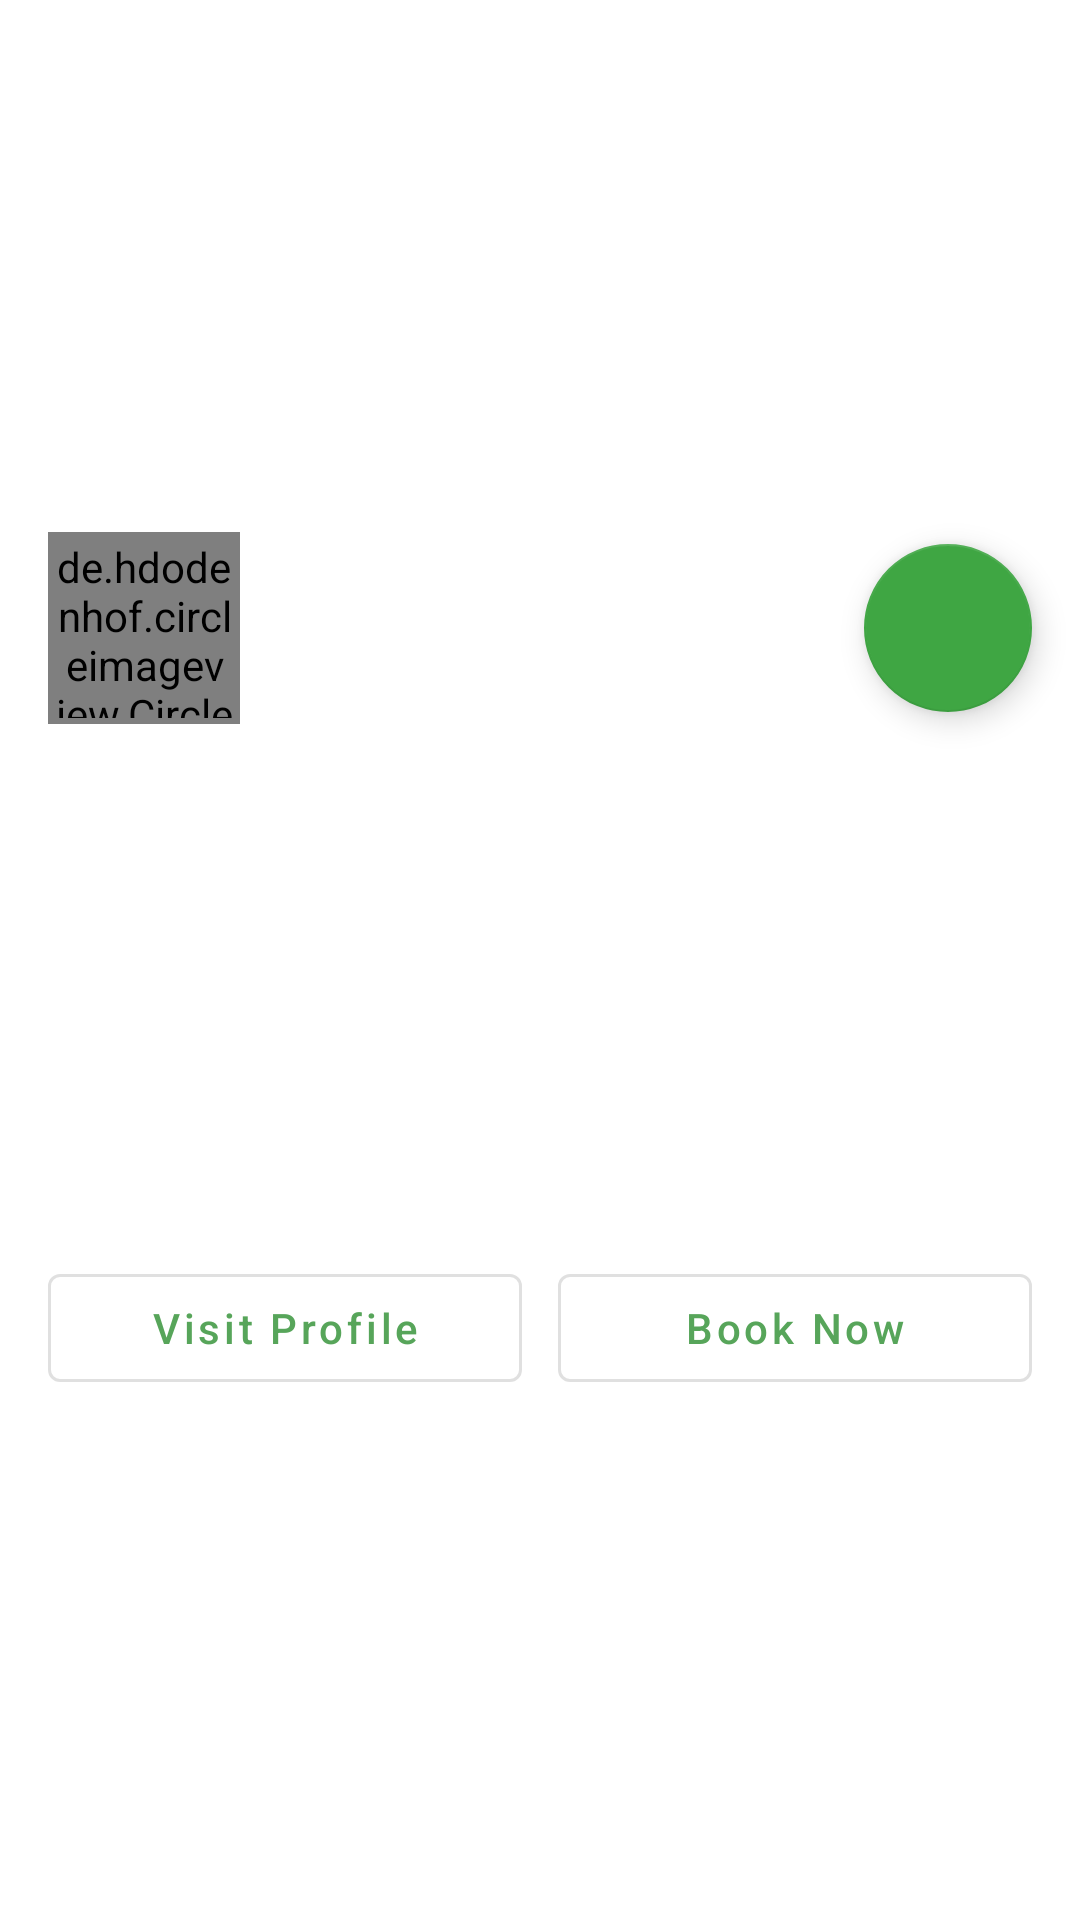

Layout XML and referenced resources for this Android screen:
<!-- AndroidManifest.xml: application theme Theme.HomeService -->
<!-- res/layout/adapter_item_specialist.xml -->
<?xml version="1.0" encoding="utf-8"?>
<androidx.constraintlayout.widget.ConstraintLayout xmlns:android="http://schemas.android.com/apk/res/android"
    xmlns:app="http://schemas.android.com/apk/res-auto"
    xmlns:tools="http://schemas.android.com/tools"
    android:layout_width="match_parent"
    android:layout_height="wrap_content"
    android:layout_margin="@dimen/dp_4_x_3"
    android:background="@drawable/clickable_bg"
    android:elevation="@dimen/dp_8_x_1">

    <de.hdodenhof.circleimageview.CircleImageView
        android:id="@+id/ivProfile"
        android:layout_width="@dimen/dp_8_x_8"
        android:layout_height="@dimen/dp_8_x_8"
        android:layout_margin="@dimen/dp_8_x_2"
        android:background="@drawable/bg_text_cirle"
        android:src="@drawable/brand_logo"
        app:layout_constraintBottom_toTopOf="@id/btnVisitProfile"
        app:layout_constraintStart_toStartOf="parent"
        app:layout_constraintTop_toTopOf="parent" />

    <TextView
        android:id="@+id/tvName"
        android:layout_width="wrap_content"
        android:layout_height="wrap_content"
        android:layout_marginStart="@dimen/dp_4_x_3"
        android:textColor="@color/black"
        android:textSize="@dimen/small_text"
        android:textStyle="bold"
        app:layout_constraintBottom_toTopOf="@id/tvContact"
        app:layout_constraintStart_toEndOf="@+id/ivProfile"
        app:layout_constraintTop_toTopOf="@id/ivProfile"
        app:layout_constraintVertical_chainStyle="packed"
        tools:text="@string/app_name" />

    <TextView
        android:id="@+id/tvContact"
        android:layout_width="wrap_content"
        android:layout_height="wrap_content"
        android:layout_marginTop="@dimen/dp_4_x_1"
        app:layout_constraintBottom_toBottomOf="@id/ivProfile"
        app:layout_constraintStart_toStartOf="@id/tvName"
        app:layout_constraintTop_toBottomOf="@id/tvName"
        tools:text="9845213645" />

    <com.google.android.material.floatingactionbutton.FloatingActionButton
        android:id="@+id/fabCall"
        android:layout_width="wrap_content"
        android:layout_height="wrap_content"
        android:layout_marginEnd="@dimen/dp_8_x_2"
        android:src="@drawable/ic_baseline_call_24"
        app:layout_constraintBottom_toBottomOf="@id/tvContact"
        app:layout_constraintEnd_toEndOf="parent"
        app:layout_constraintTop_toTopOf="@id/tvName"
        app:tint="@color/white"
        tools:ignore="ContentDescription" />

    <Button
        android:id="@+id/btnVisitProfile"
        style="@style/Widget.MaterialComponents.Button.OutlinedButton"
        android:layout_width="0dp"
        android:layout_height="wrap_content"
        android:layout_marginBottom="@dimen/dp_4_x_3"
        android:text="@string/visit_profile"
        android:textAllCaps="false"
        app:layout_constraintBottom_toBottomOf="parent"
        app:layout_constraintEnd_toStartOf="@id/btnBookNow"
        app:layout_constraintStart_toStartOf="@id/ivProfile"
        app:layout_constraintTop_toBottomOf="@id/ivProfile" />

    <Button
        android:id="@+id/btnBookNow"
        style="@style/Widget.MaterialComponents.Button.OutlinedButton"
        android:layout_width="0dp"
        android:layout_height="wrap_content"
        android:layout_marginStart="@dimen/dp_4_x_3"
        android:text="@string/book_now"
        android:textAllCaps="false"
        app:layout_constraintEnd_toEndOf="@id/fabCall"
        app:layout_constraintStart_toEndOf="@id/btnVisitProfile"
        app:layout_constraintTop_toTopOf="@id/btnVisitProfile" />
</androidx.constraintlayout.widget.ConstraintLayout>
<!-- resources referenced by this layout -->
<resources>
  <color name="black">#FF000000</color>
  <color name="white">#ffffff</color>
  <dimen name="dp_4_x_1">4dp</dimen>
  <dimen name="dp_4_x_3">12dp</dimen>
  <dimen name="dp_8_x_1">8dp</dimen>
  <dimen name="dp_8_x_2">16dp</dimen>
  <dimen name="dp_8_x_8">64dp</dimen>
  <dimen name="small_text">16sp</dimen>
  <!-- drawable bg_text_cirle (drawable) -->
  <?xml version="1.0" encoding="utf-8"?>
  <shape xmlns:android="http://schemas.android.com/apk/res/android"
      android:shape="oval">
      <size
          android:width="@dimen/dp_4_x_1"
          android:height="@dimen/dp_4_x_1" />
      <solid android:color="@color/white" />
      <padding
          android:bottom="@dimen/dp_2_x_1"
          android:left="@dimen/dp_2_x_1"
          android:right="@dimen/dp_2_x_1"
          android:top="@dimen/dp_2_x_1" />
      <stroke
          android:width="1dp"
          android:color="@color/purple_500" />
  </shape>
  <!-- drawable brand_logo: jpg bitmap (drawable, 25057 bytes) -->
  <!-- drawable clickable_bg (drawable) -->
  <?xml version="1.0" encoding="utf-8"?>
  <layer-list xmlns:android="http://schemas.android.com/apk/res/android">
      <item>
          <shape>
              <solid android:color="@color/white" />
          </shape>
      </item>
      <item android:drawable="?selectableItemBackground" />
  </layer-list>
  <string name="app_name">Home Service</string>
  <string name="book_now">Book Now</string>
  <string name="visit_profile">Visit Profile</string>
  <style name="Theme.HomeService" parent="Theme.MaterialComponents.Light.DarkActionBar">
          
          <item name="colorPrimary">@color/purple_500</item>
          <item name="colorPrimaryVariant">@color/purple_700</item>
          <item name="colorOnPrimary">@color/white</item>
          
          <item name="colorSecondary">@color/teal_200</item>
          <item name="colorSecondaryVariant">@color/teal_700</item>
          <item name="colorOnSecondary">@color/black</item>
          
          <item name="android:statusBarColor" tools:targetApi="l">?attr/colorPrimaryVariant</item>
          
  
          <item name="pinViewStyle">@style/PinWidget.PinView</item>
  
      </style>
  <dimen name="dp_2_x_1">2dp</dimen>
  <color name="purple_500">#57A55A</color>
  <color name="purple_700">#FF3FA643</color>
  <color name="teal_200">#FF3FA643</color>
  <color name="teal_700">#63CFCE</color>
</resources>
